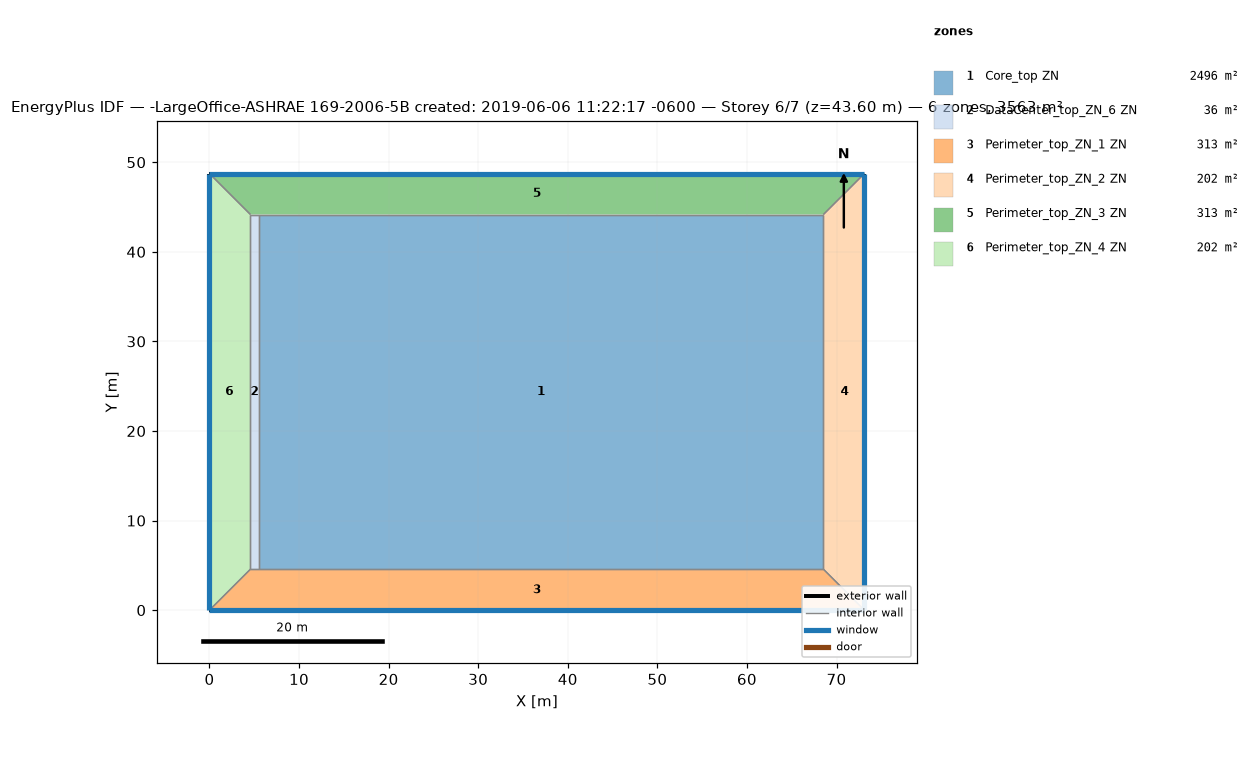
=== STOREY PLAN SPEC (per zone: floor XY polygon, exterior-wall plan segments, windows/doors) ===
zone 1: Core_top ZN  (2496.1 m²)
  floor: (68.53, 44.16) (68.53, 4.57) (5.49, 4.57) (5.49, 44.16)
  interior walls: 4
zone 2: DataCenter_top_ZN_6 ZN  (36.2 m²)
  floor: (5.49, 44.16) (5.49, 4.57) (4.57, 4.57) (4.57, 44.16)
  interior walls: 4
zone 3: Perimeter_top_ZN_1 ZN  (313.4 m²)
  floor: (68.53, 4.57) (73.11, 0.00) (0.00, 0.00) (4.57, 4.57)
  exterior wall: (0.00, 0.00) – (73.11, 0.00)  [73.1 m]
    window: (0.00, 0.00) – (73.11, 0.00)  [115.9 m²]
  interior walls: 4
zone 4: Perimeter_top_ZN_2 ZN  (202.0 m²)
  floor: (73.11, 48.74) (73.11, 0.00) (68.53, 4.57) (68.53, 44.16)
  exterior wall: (73.11, 0.00) – (73.11, 48.74)  [48.7 m]
    window: (73.11, 0.00) – (73.11, 48.74)  [77.3 m²]
  interior walls: 3
zone 5: Perimeter_top_ZN_3 ZN  (313.4 m²)
  floor: (73.11, 48.74) (68.53, 44.16) (4.57, 44.16) (0.00, 48.74)
  exterior wall: (73.11, 48.74) – (0.00, 48.74)  [73.1 m]
    window: (73.11, 48.74) – (0.00, 48.74)  [115.9 m²]
  interior walls: 4
zone 6: Perimeter_top_ZN_4 ZN  (202.0 m²)
  floor: (0.00, 48.74) (4.57, 44.16) (4.57, 4.57) (0.00, 0.00)
  exterior wall: (0.00, 48.74) – (0.00, 0.00)  [48.7 m]
    window: (0.00, 48.74) – (0.00, 0.00)  [77.3 m²]
  interior walls: 3

=== DERIVED (storey summary) ===
Building: -LargeOffice-ASHRAE 169-2006-5B created: 2019-06-06 11:22:17 -0600
Storey: 6 of 7  (floor level z = 43.60 m)
Storey gross floor area: 3563.1 m²
Zones on this storey: 6
  - Core_top ZN: floor 2496.1 m²
  - DataCenter_top_ZN_6 ZN: floor 36.2 m²
  - Perimeter_top_ZN_1 ZN: floor 313.4 m²; exterior wall 73.1 m (200.6 m²); 1 window(s) 115.9 m²; WWR 57.8%
  - Perimeter_top_ZN_2 ZN: floor 202.0 m²; exterior wall 48.7 m (133.7 m²); 1 window(s) 77.3 m²; WWR 57.8%
  - Perimeter_top_ZN_3 ZN: floor 313.4 m²; exterior wall 73.1 m (200.6 m²); 1 window(s) 115.9 m²; WWR 57.8%
  - Perimeter_top_ZN_4 ZN: floor 202.0 m²; exterior wall 48.7 m (133.7 m²); 1 window(s) 77.3 m²; WWR 57.8%
Zone adjacency (shared interzone walls):
  - Core_top ZN ↔ DataCenter_top_ZN_6 ZN
  - Core_top ZN ↔ Perimeter_top_ZN_1 ZN
  - Core_top ZN ↔ Perimeter_top_ZN_2 ZN
  - Core_top ZN ↔ Perimeter_top_ZN_3 ZN
  - DataCenter_top_ZN_6 ZN ↔ Perimeter_top_ZN_1 ZN
  - DataCenter_top_ZN_6 ZN ↔ Perimeter_top_ZN_3 ZN
  - DataCenter_top_ZN_6 ZN ↔ Perimeter_top_ZN_4 ZN
  - Perimeter_top_ZN_1 ZN ↔ Perimeter_top_ZN_2 ZN
  - Perimeter_top_ZN_1 ZN ↔ Perimeter_top_ZN_4 ZN
  - Perimeter_top_ZN_2 ZN ↔ Perimeter_top_ZN_3 ZN
  - Perimeter_top_ZN_3 ZN ↔ Perimeter_top_ZN_4 ZN